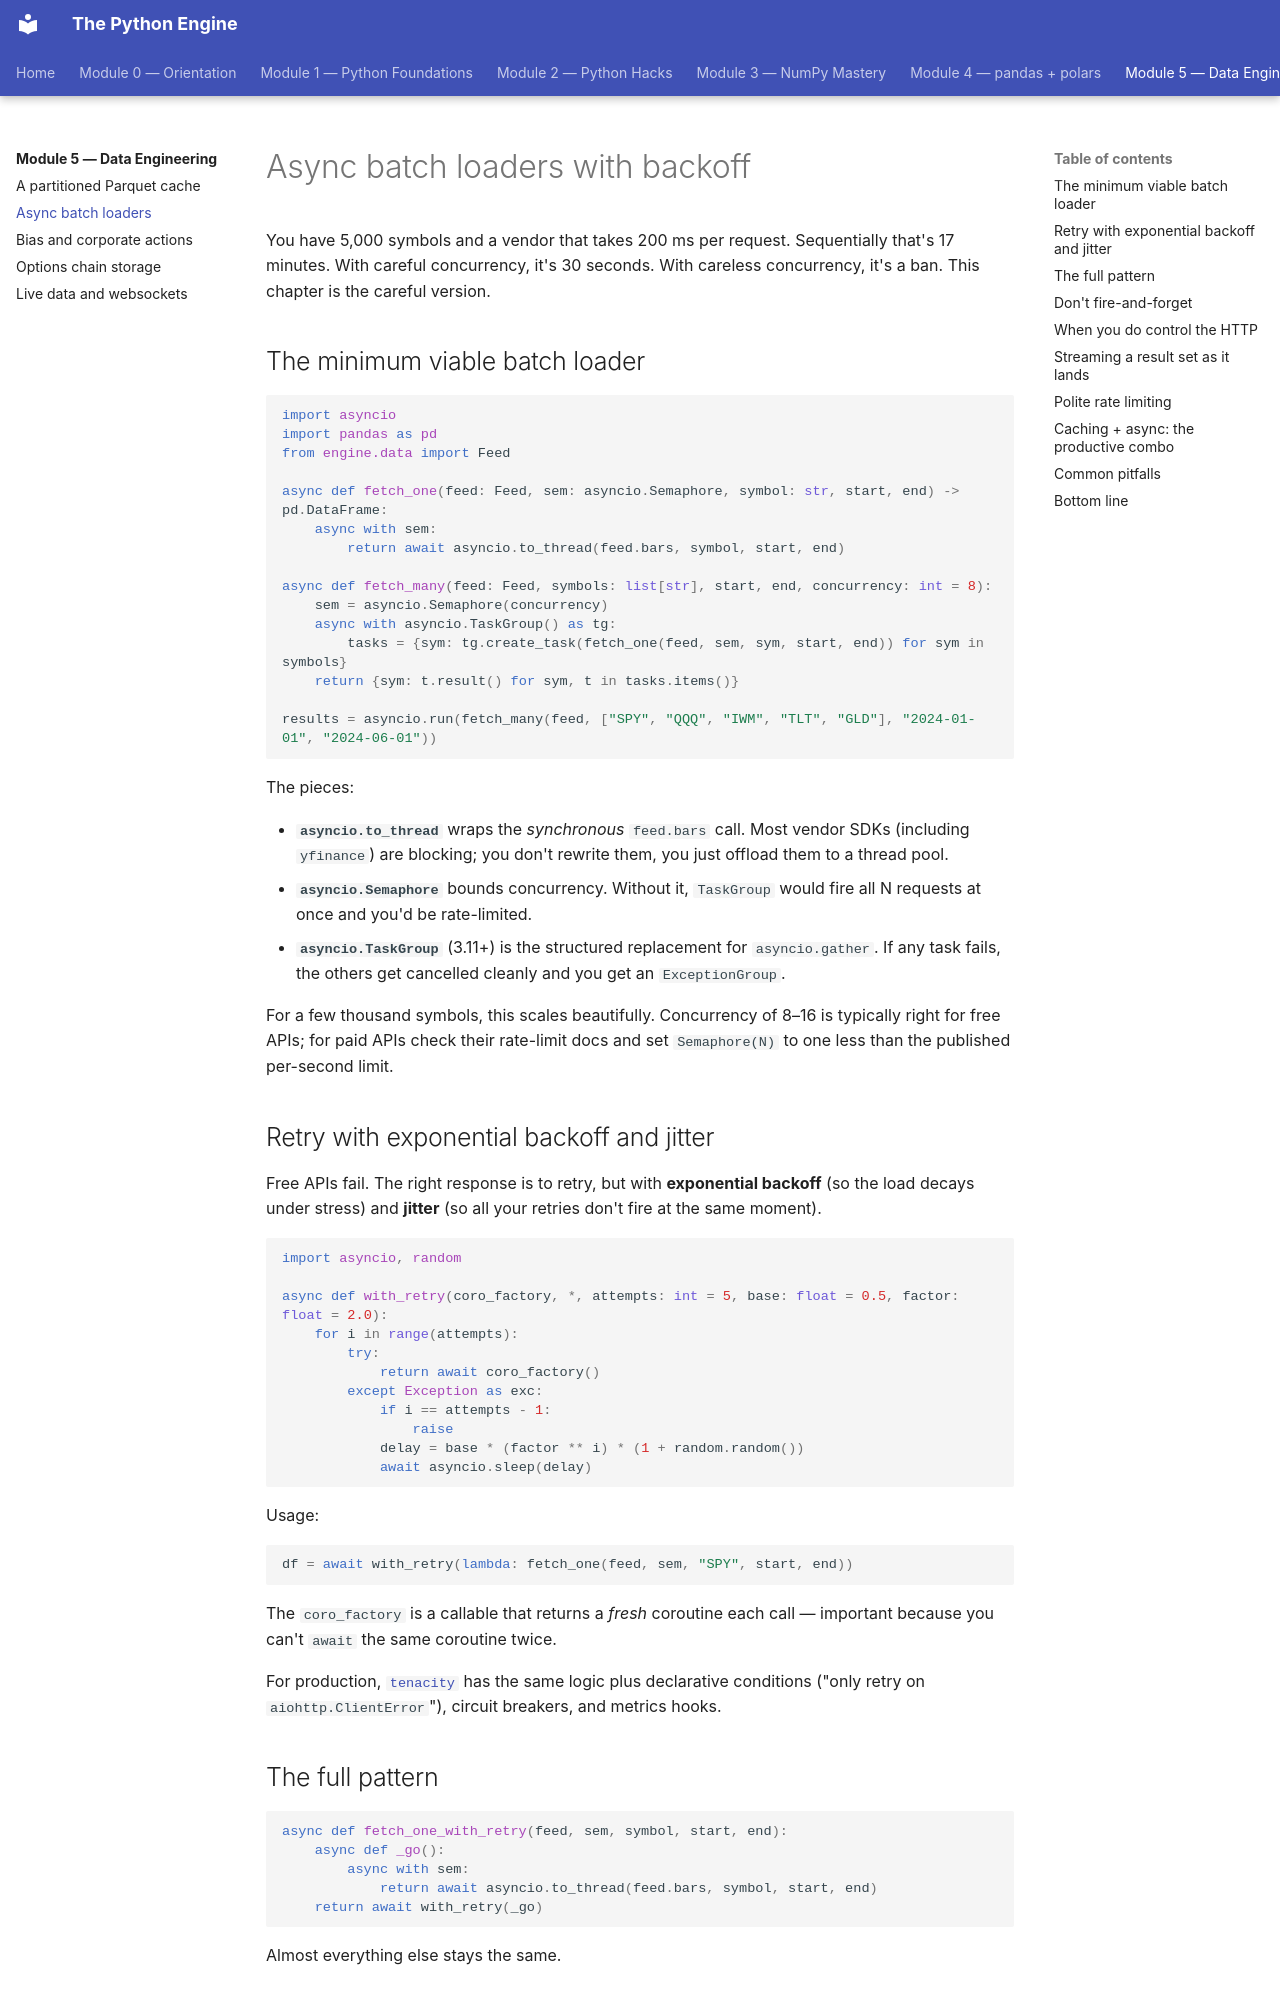

repository: billyribeiro-ux/python-engine · page: 05-data-engineering/02-async-batch/index.html · generator: mkdocs

# Async batch loaders with backoff

You have 5,000 symbols and a vendor that takes 200 ms per request. Sequentially that's 17 minutes. With careful concurrency, it's 30 seconds. With careless concurrency, it's a ban. This chapter is the careful version.

## The minimum viable batch loader

```python
import asyncio
import pandas as pd
from engine.data import Feed

async def fetch_one(feed: Feed, sem: asyncio.Semaphore, symbol: str, start, end) -> pd.DataFrame:
    async with sem:
        return await asyncio.to_thread(feed.bars, symbol, start, end)

async def fetch_many(feed: Feed, symbols: list[str], start, end, concurrency: int = 8):
    sem = asyncio.Semaphore(concurrency)
    async with asyncio.TaskGroup() as tg:
        tasks = {sym: tg.create_task(fetch_one(feed, sem, sym, start, end)) for sym in symbols}
    return {sym: t.result() for sym, t in tasks.items()}

results = asyncio.run(fetch_many(feed, ["SPY", "QQQ", "IWM", "TLT", "GLD"], "2024-01-01", "2024-06-01"))
```

The pieces:

- **`asyncio.to_thread`** wraps the *synchronous* `feed.bars` call. Most vendor SDKs (including `yfinance`) are blocking; you don't rewrite them, you just offload them to a thread pool.
- **`asyncio.Semaphore`** bounds concurrency. Without it, `TaskGroup` would fire all N requests at once and you'd be rate-limited.
- **`asyncio.TaskGroup`** (3.11+) is the structured replacement for `asyncio.gather`. If any task fails, the others get cancelled cleanly and you get an `ExceptionGroup`.

For a few thousand symbols, this scales beautifully. Concurrency of 8–16 is typically right for free APIs; for paid APIs check their rate-limit docs and set `Semaphore(N)` to one less than the published per-second limit.

## Retry with exponential backoff and jitter

Free APIs fail. The right response is to retry, but with **exponential backoff** (so the load decays under stress) and **jitter** (so all your retries don't fire at the same moment).

```python
import asyncio, random

async def with_retry(coro_factory, *, attempts: int = 5, base: float = 0.5, factor: float = 2.0):
    for i in range(attempts):
        try:
            return await coro_factory()
        except Exception as exc:
            if i == attempts - 1:
                raise
            delay = base * (factor ** i) * (1 + random.random())
            await asyncio.sleep(delay)
```

Usage:

```python
df = await with_retry(lambda: fetch_one(feed, sem, "SPY", start, end))
```

The `coro_factory` is a callable that returns a *fresh* coroutine each call — important because you can't `await` the same coroutine twice.

For production, [`tenacity`](https://github.com/jd/tenacity) has the same logic plus declarative conditions ("only retry on `aiohttp.ClientError`"), circuit breakers, and metrics hooks.
